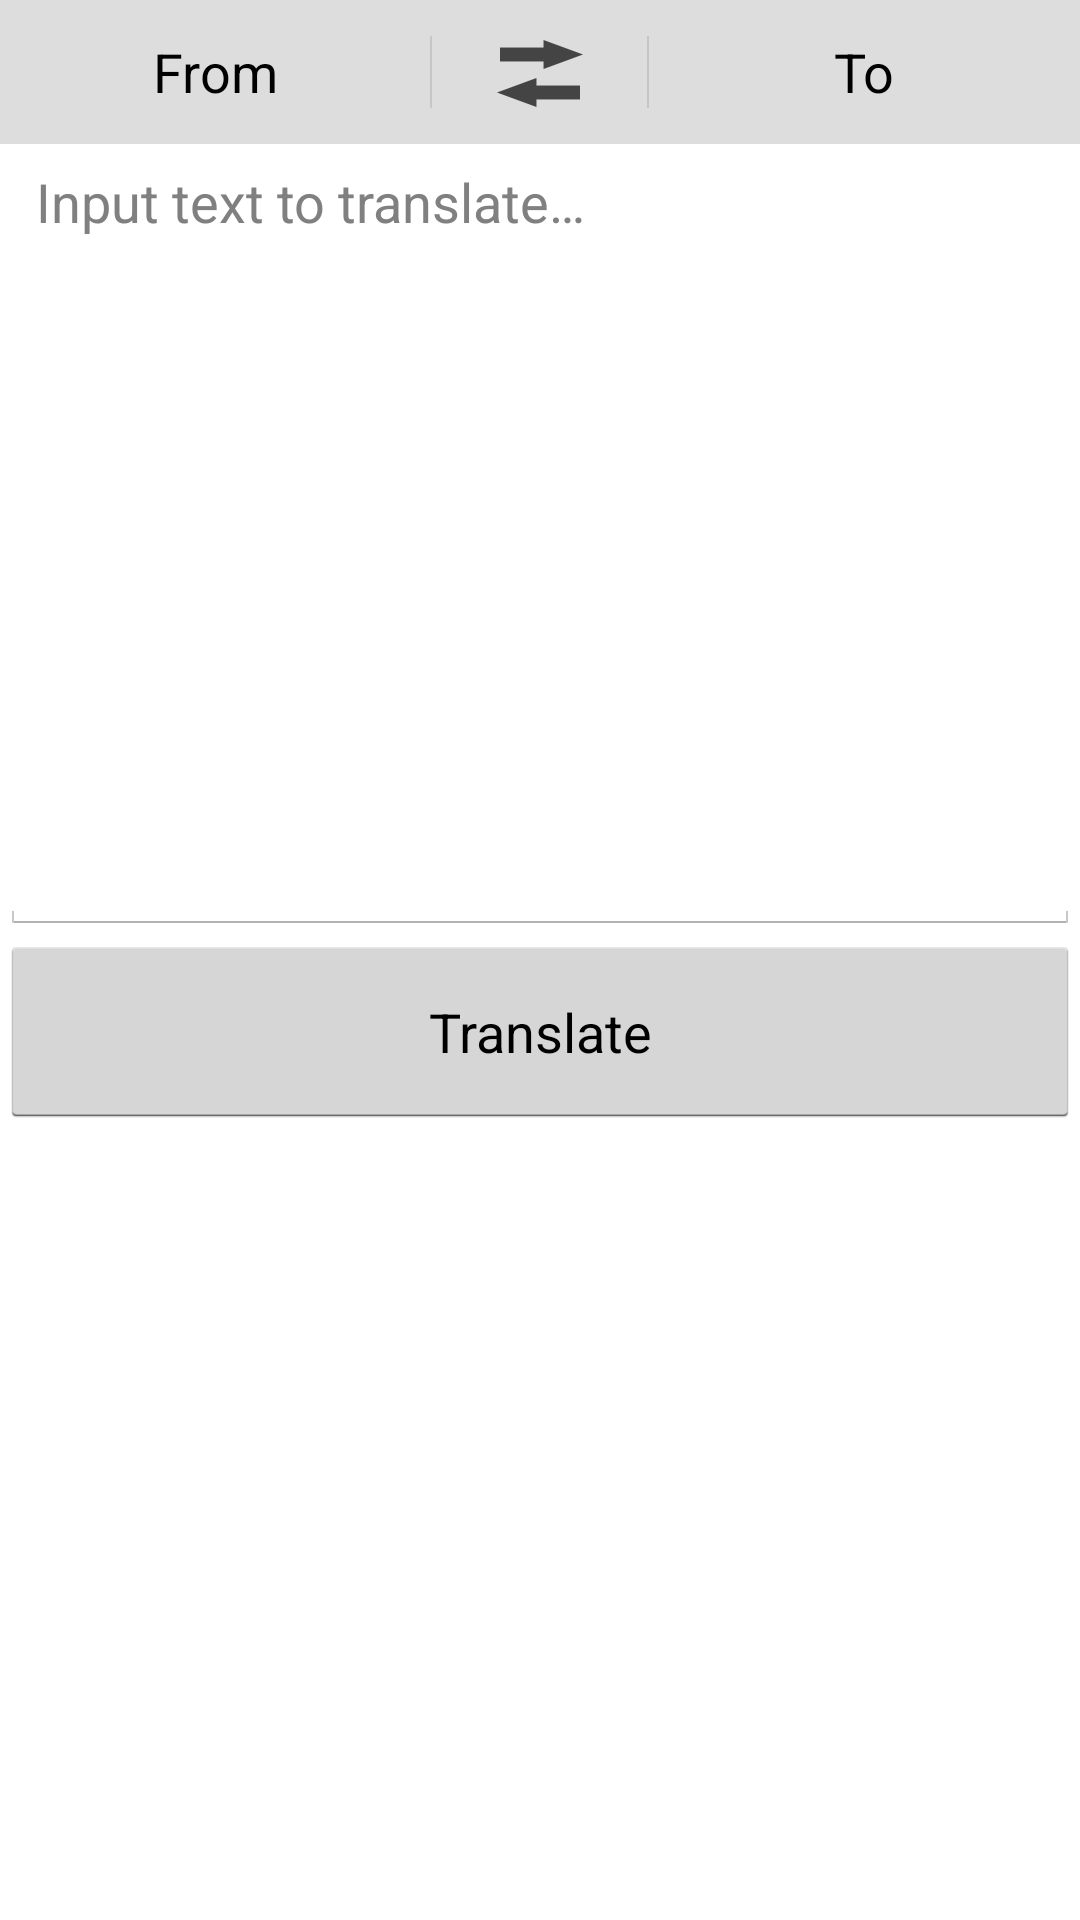

Write the Android layout XML for this screen, with the resource values it uses.
<!-- AndroidManifest.xml: application theme AppTheme -->
<!-- res/layout/input_fragment.xml -->
<?xml version="1.0" encoding="utf-8"?>
<LinearLayout xmlns:android="http://schemas.android.com/apk/res/android"
    xmlns:tools="http://schemas.android.com/tools"
    android:layout_width="match_parent"
    android:layout_height="match_parent"
    tools:context=".MainActivity"
    android:orientation="vertical" >

    <LinearLayout
        android:id="@+id/language_chooser_panel"
        android:layout_width="match_parent"
        android:layout_height="wrap_content"
        android:orientation="horizontal"
        style="@style/buttonBarStyle" >

        <Button
            android:layout_weight="2"
            android:layout_width="0dp"
            android:layout_height="wrap_content"
            android:id="@+id/language_from_button"
            android:layout_gravity="left|top"
            android:text="@string/from_language_placeholder"
            android:singleLine="true"
            style="?android:attr/buttonBarButtonStyle" />

        <ImageButton
            android:layout_weight="1"
            android:layout_width="0dp"
            android:layout_height="wrap_content"
            android:id="@+id/language_swap_button"
            android:src="@drawable/swap_icon"
            style="?android:attr/buttonBarButtonStyle"
            android:contentDescription="@string/swap_button_desc" />

        <Button
            android:layout_weight="2"
            android:layout_height="wrap_content"
            android:layout_width="0dp"
            android:id="@+id/language_to_button"
            android:layout_gravity="right|top"
            android:text="@string/to_language_placeholder"
            android:singleLine="true"
            style="?android:attr/buttonBarButtonStyle" />

    </LinearLayout>

    <EditText
        android:layout_width="match_parent"
        android:layout_height="0dp"
        android:layout_weight="1"
        android:gravity="top|left"
        android:inputType="text|textMultiLine"
        android:minLines="10"
        android:scrollHorizontally="false"
        android:scrollbars="vertical"
        android:singleLine="false"
        android:id="@+id/text_to_translate"
        android:hint="@string/text_to_translate_hint"/>

    <Button
        android:layout_height="wrap_content"
        android:padding="20dp"
        android:layout_width="match_parent"
        android:text="@string/button_translate"
        android:id="@+id/translate_button"
        style="?android:attr/buttonStyleInset" />

    <ScrollView
        android:id="@+id/translated_text_wrapper"
        android:layout_width="match_parent"
        android:layout_height="0dp"
        android:layout_weight="1" >
        <TextView
            android:layout_height="wrap_content"
            android:layout_width="match_parent"
            android:textAppearance="?android:attr/textAppearanceMedium"
            android:textIsSelectable="true"
            android:id="@+id/translated_text"
            android:padding="12dp" />
    </ScrollView>

</LinearLayout>
<!-- resources referenced by this layout -->
<resources>
  <!-- drawable swap_icon: png bitmap (drawable-hdpi, 17677 bytes) -->
  <string name="button_translate">Translate</string>
  <string name="from_language_placeholder">From</string>
  <string name="swap_button_desc">Swap languages</string>
  <string name="text_to_translate_hint">Input text to translate…</string>
  <string name="to_language_placeholder">To</string>
  <style name="buttonBarStyle" parent="@android:style/Holo.Light.ButtonBar">
          <item name="android:background">@color/action_bar</item>
      </style>
  <style name="AppTheme" parent="android:Theme.Holo.Light">
  
      </style>
  <color name="action_bar">#dddddd</color>
</resources>
